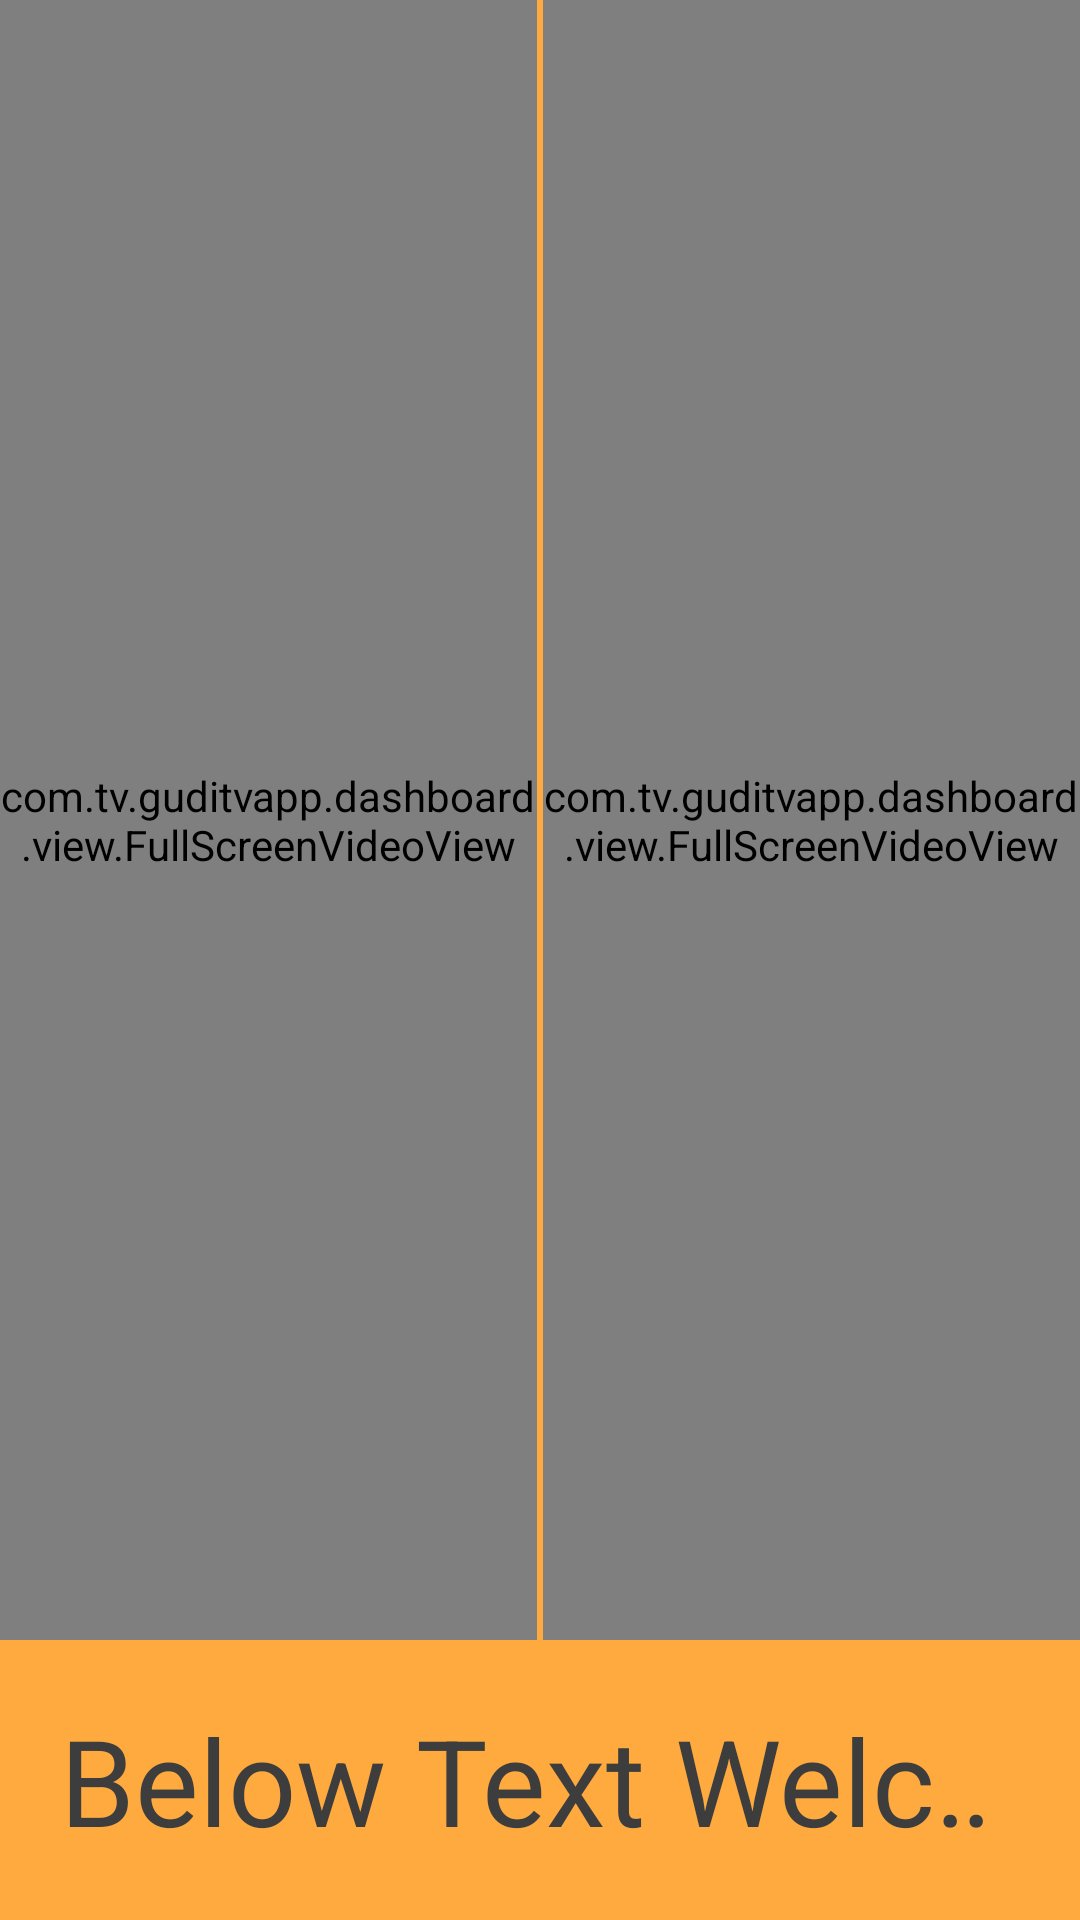

This screen was rendered from an Android layout file. Write that file and the resources it references.
<!-- AndroidManifest.xml: application theme GudiAppThemeFullScreen -->
<!-- res/layout/layout_screen3.xml -->
<?xml version="1.0" encoding="utf-8"?>
<RelativeLayout xmlns:android="http://schemas.android.com/apk/res/android"
    android:layout_width="match_parent"
    android:layout_height="match_parent"
    android:orientation="vertical">

    <LinearLayout
        android:id="@+id/layout_video"
        android:layout_width="match_parent"
        android:layout_height="match_parent"
        android:layout_above="@+id/layout_text"
        android:orientation="horizontal">

        <include
            android:id="@+id/layout_include_video"
            layout="@layout/layout_video_image"
            android:layout_width="match_parent"
            android:layout_height="match_parent"
            android:layout_weight="1">

        </include>

        <View
            android:layout_width="2dp"
            android:layout_height="match_parent"
            android:background="@color/search_opaque">

        </View>

        <include
            android:id="@+id/layout_include_video"
            layout="@layout/layout_video_image_section3"
            android:layout_width="match_parent"
            android:layout_height="match_parent"
            android:layout_weight="1">

        </include>

    </LinearLayout>

    <LinearLayout
        android:id="@+id/layout_text"
        android:layout_width="match_parent"
        android:layout_height="wrap_content"
        android:layout_alignParentBottom="true"
        android:background="@color/search_opaque">

        <TextView
            android:id="@+id/tv_section_three"
            android:layout_width="match_parent"
            android:layout_height="wrap_content"
            android:ellipsize="marquee"
            android:fadingEdge="horizontal"
            android:marqueeRepeatLimit="marquee_forever"
            android:padding="20dp"
            android:scrollHorizontally="true"
            android:singleLine="true"
            android:text="Below Text Welcome"
            android:textColor="@color/default_background"
            android:textSize="40sp">

        </TextView>

    </LinearLayout>

</RelativeLayout>
<!-- res/layout/layout_video_image.xml (included above) -->
<?xml version="1.0" encoding="utf-8"?>
<LinearLayout xmlns:android="http://schemas.android.com/apk/res/android"
    android:layout_width="match_parent"
    android:layout_height="match_parent"
    xmlns:app="http://schemas.android.com/apk/res-auto"
    android:background="@color/white"
    android:orientation="vertical">

    <com.tv.guditvapp.dashboard.view.FullScreenVideoView
        android:id="@+id/video_play"
        android:layout_width="match_parent"
        android:layout_height="match_parent"
        android:visibility="visible" />

    <ImageView
        android:id="@+id/img_play"
        android:layout_width="match_parent"
        android:layout_height="match_parent"
        android:scaleType="fitXY"
        android:visibility="gone" />

</LinearLayout>
<!-- res/layout/layout_video_image_section3.xml (included above) -->
<?xml version="1.0" encoding="utf-8"?>
<LinearLayout xmlns:android="http://schemas.android.com/apk/res/android"
    android:layout_width="match_parent"
    android:layout_height="match_parent"
    xmlns:app="http://schemas.android.com/apk/res-auto"
    android:background="@color/white"
    android:orientation="vertical">

    <com.tv.guditvapp.dashboard.view.FullScreenVideoView
        android:id="@+id/video_play_section3"
        android:layout_width="match_parent"
        android:layout_height="match_parent"
        app:repeat_toggle_modes="none"
        app:show_timeout="45000"
        app:surface_type="texture_view"
        android:visibility="visible" />

    <ImageView
        android:id="@+id/img_play_section3"
        android:layout_width="match_parent"
        android:layout_height="match_parent"
        android:scaleType="fitXY"
        android:src="@drawable/tv_image"
        android:visibility="gone" />

</LinearLayout>
<!-- resources referenced by this layout -->
<resources>
  <color name="default_background">#3d3d3d</color>
  <color name="search_opaque">#ffaa3f</color>
  <color name="white">#FFFFFF</color>
  <!-- drawable tv_image: jpeg bitmap (drawable-tvdpi, 10512 bytes) -->
  <style name="GudiAppThemeFullScreen" parent="Theme.AppCompat.Light.DarkActionBar">
          
          <item name="colorPrimary">@color/gudi_orange</item>
          <item name="colorPrimaryDark">@color/search_opaque</item>
          <item name="colorAccent">@color/gudi_orange</item>
          <item name="windowNoTitle">true</item>
          <item name="android:windowFullscreen">true</item>
      </style>
  <color name="gudi_orange">#ff9933</color>
</resources>
